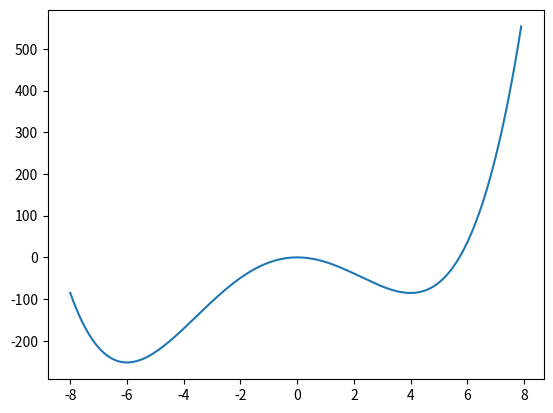
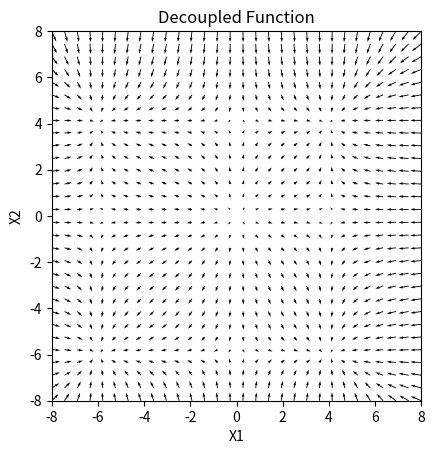
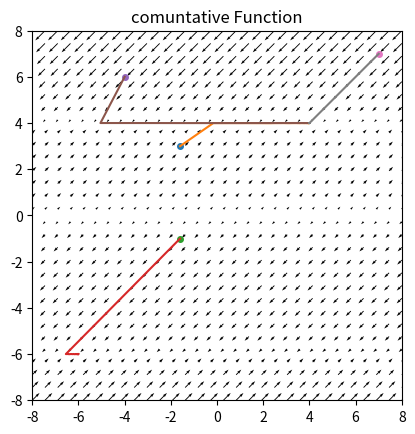
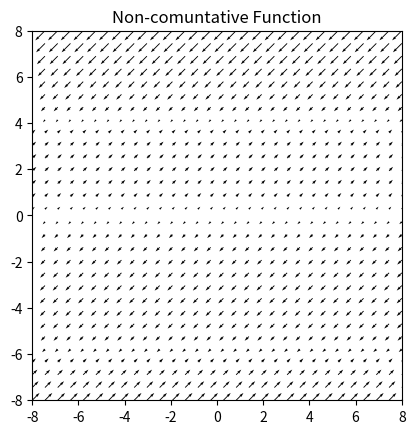

Recreate these plots in Python, in order.
#Solve 2D PEDS for 1D target system
import numpy as np
import matplotlib.pyplot as plt
from scipy import integrate

#dimension of PEDS
N = 2

#Omega = 1./N*np.ones((N,N))
Omega = np.array([[0,1],[0,1]]) # looks good
#th = np.pi/4
#Rot = np.array([[np.cos(th),-np.sin(th)],[np.sin(th),np.cos(th)]])
#Omega = np.matmul(np.matmul(Rot,Omega),Rot.transpose())

alpha = 0.1

a1 = 0
a2 = -12.0
a3 = 2.0/3.0
a4 = 0.25
'''
a1 = -9.85#a1 = 0
a2 =-10 #a2 = -12.0
a3 = -2 #a3 = 2.0/3.0
a4 = 0.395 #a4 = 0.25
'''
def fs(x):
    return -4*a4*x**3 -3*a3*x**2 -2*a2*x -a1

def Fv(Xv):
    return fs(Xv)

def RHS_C(t,Xv):
    return np.matmul(Omega,Fv(Xv)) - alpha*np.matmul((np.identity(N)-Omega),Xv)

def RHS_NC(t,Xv):
    OX = np.matmul(Omega,np.diag(Xv))
    OX2 = np.matmul(OX,OX)
    OX3 = np.matmul(OX2,OX)
    Fm = -4*a4*OX3 -3*a3*OX2 -2*a2*OX -a1
    Fv = np.matmul(Fm,np.array([1,1]))
    return np.matmul(Omega,Fv) - alpha*np.matmul((np.identity(N)-Omega),Xv)

#vectorised X
Xv = np.array([1,1])
L = 30
x1 = np.linspace(-8, 8, L)
x2 = np.linspace(-8, 8, L)

X1, X2 = np.meshgrid(x1,x2)
Xf = np.array([X1,X2])
# for c
Fc = fs(Xf)
# for nc 
OMEGA = 0.5*np.block([[np.identity(L),np.identity(L)],[np.identity(L),np.identity(L)]])
XDIAG = np.block([[X1,np.zeros((L,L))],[np.zeros((L,L)),X2]])

OX = np.matmul(OMEGA,XDIAG)
OX2 = np.matmul(OX,OX)
OX3 = np.matmul(OX2,OX)

FMAT = -(4.0*a4*OX3+3.0*a3*OX2+2.0*a2*OX + a1)
Fnc = np.matmul(FMAT, np.block([[np.identity(L)],[np.identity(L)]]))

Fnc = Fnc.reshape(2,L,L)
Rc = np.tensordot(Omega,Fc,axes =((1),(0))) \
    - alpha*np.tensordot((np.identity(N)-Omega),Xf,axes=((1),(0)))

Rnc = np.tensordot(Omega,Fnc,axes =((1),(0))) \
    - alpha*np.tensordot((np.identity(N)-Omega),Xf,axes=((1),(0)))

for i in range(L):
    for j in range(L):
        #print(np.array([X1[i,j],X2[j]]))
        R = RHS_NC(0,np.array([X1[i,j],X2[i,j]]))
        Rnc[0,i,j] = R[0]
        Rnc[1,i,j] = R[1]

fig = plt.figure()
ax1 = fig.add_subplot(111)
xmin = -8
xmax = 8
x = np.arange(-8,8,0.1)
ax1.plot(x,a4*x**4+a3*x**3+a2*x**2+a1*x)

fig = plt.figure()
ax2 = fig.add_subplot(111)
mag = np.sqrt(Fc[0]**2 + Fc[1]**2)
scale = np.power(mag,2.0/3.0)
ax2.quiver(X1, X2, Fc[0]/scale, Fc[1]/scale)
#ax.xaxis.set_ticks([])
#ax.yaxis.set_ticks([])
ax2.set_xlabel('X1')
ax2.set_ylabel('X2')
ax2.set_title('Decoupled Function')


fig = plt.figure()
ax3 = fig.add_subplot(111)   
mag = np.sqrt(Rc[0]**2 + Rc[1]**2)
scale = np.power(mag,2.0/3.0)
print(scale)                                                                                                                   
ax3.quiver(X1, X2, Rc[0]/scale, Rc[1]/scale)
ax3.set_title('comuntative Function')
#ax.xaxis.set_ticks([])
#ax.yaxis.set_ticks([])
#ax3.set_xlabel('X1')
#ax3.set_ylabel('X2')
#ax3.axis('equal')

fig = plt.figure()
ax4 = fig.add_subplot(111)  
ax4.set_title('Non-comuntative Function')
mag = np.sqrt(Rnc[0]**2 + Rnc[1]**2)
scale = np.power(mag,2.0/3.0)                                                                                                                          
ax4.quiver(X1, X2, Rnc[0]/scale, Rnc[1]/scale)



t_eval = np.arange(0, 50, 1)
Xi = np.array([-1.6,3])
sol = integrate.solve_ivp(RHS_C, [0, 50], Xi, t_eval=t_eval)
ax3.plot(Xi[0],Xi[1],marker="o", markersize=4)
ax3.plot(sol.y[0],sol.y[1])
print(sol.y[0][-1],sol.y[1][-1])

t_eval = np.arange(0, 50, 1)
Xi = np.array([-1.6,-1])
sol = integrate.solve_ivp(RHS_C, [0, 50], Xi, t_eval=t_eval)
ax3.plot(Xi[0],Xi[1],marker="o", markersize=4)
ax3.plot(sol.y[0],sol.y[1])
print(sol.y[0][-1],sol.y[1][-1])


t_eval = np.arange(0, 50, 1)
Xi = np.array([-4,6])
sol = integrate.solve_ivp(RHS_C, [0, 50], Xi, t_eval=t_eval)
ax3.plot(Xi[0],Xi[1],marker="o", markersize=4)
ax3.plot(sol.y[0],sol.y[1])
print(sol.y[0][-1],sol.y[1][-1])

t_eval = np.arange(0, 50, 1)
Xi = np.array([7,7])
sol = integrate.solve_ivp(RHS_C, [0, 50], Xi, t_eval=t_eval)
ax3.plot(Xi[0],Xi[1],marker="o", markersize=4)
ax3.plot(sol.y[0],sol.y[1])
print(sol.y[0][-1],sol.y[1][-1])

for ax in [ax2,ax3,ax4]:
    ax.set_xlim([xmin,xmax])
    ax.set_ylim([xmin,xmax])
    ax.axes.set_aspect('equal', adjustable='box')

plt.show()
